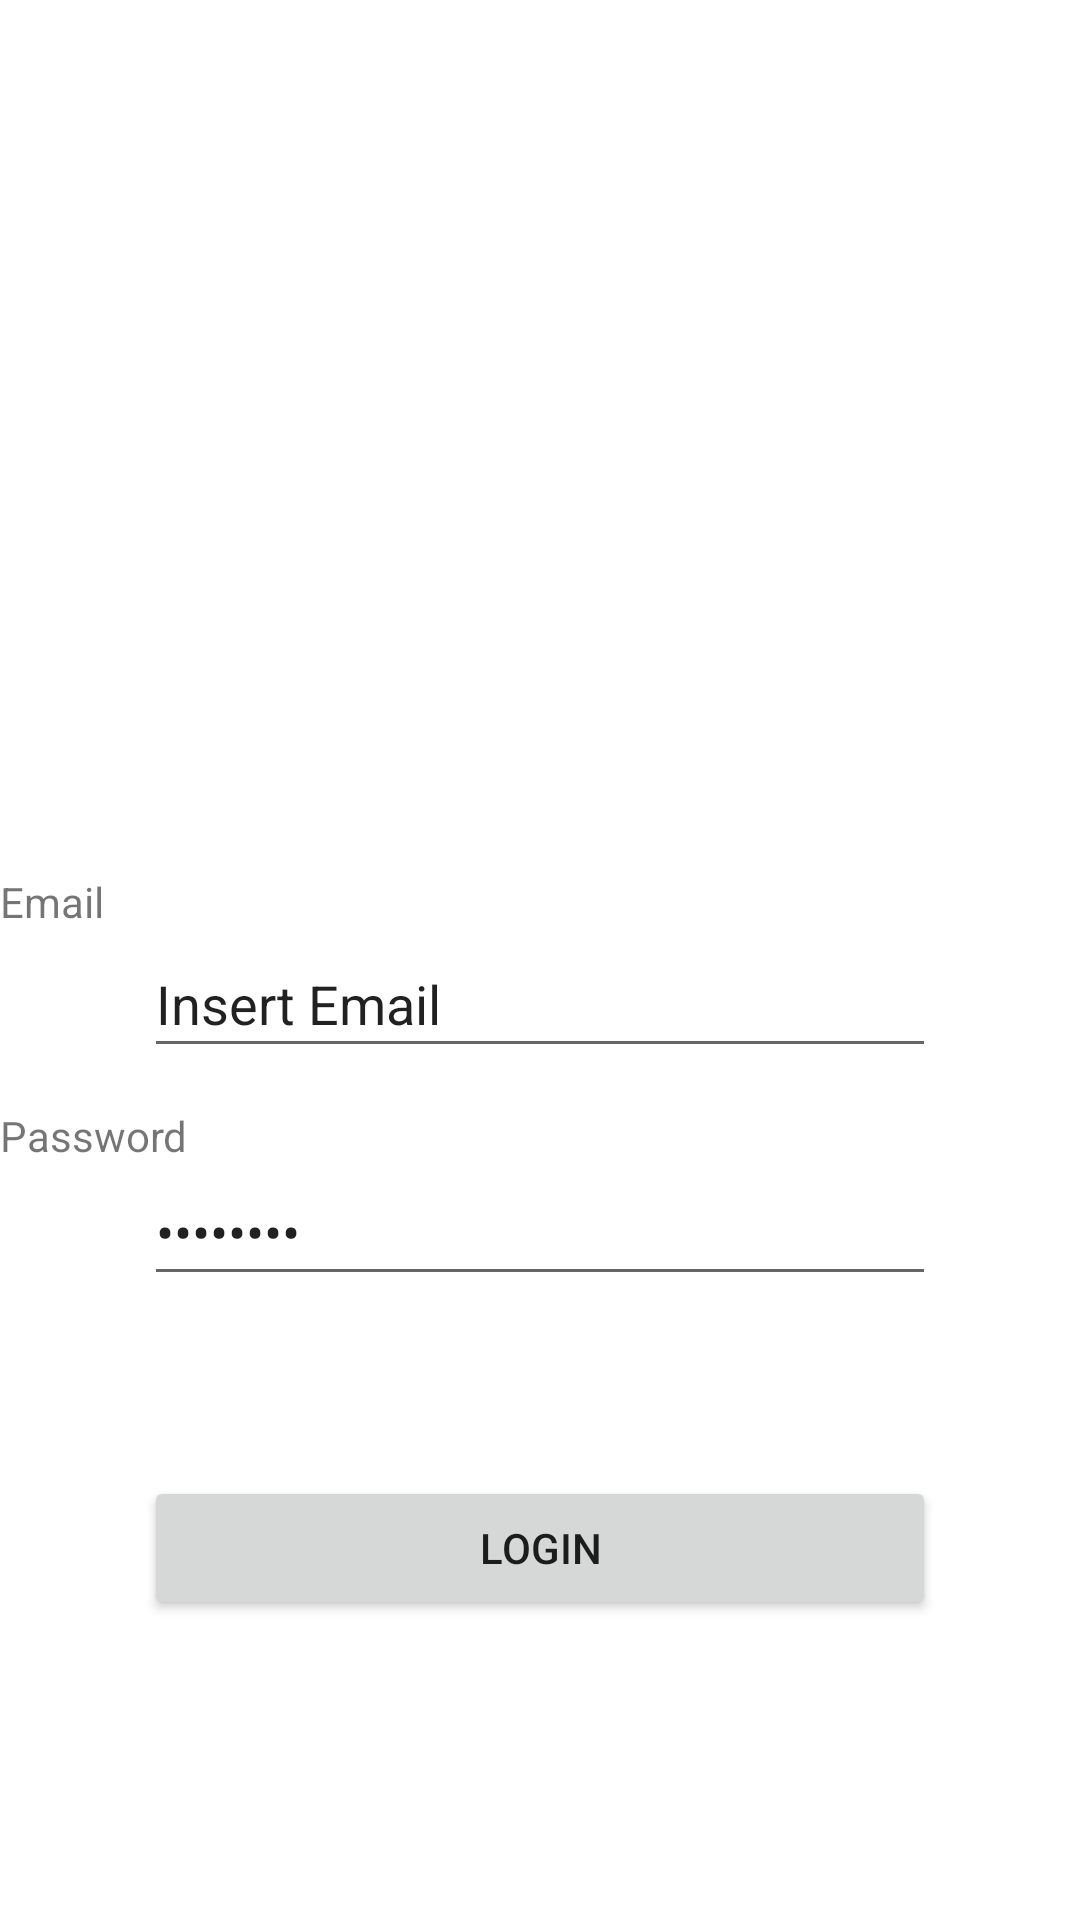

Here is an Android app screen rendered from its layout file. Give the layout XML and the strings, colors and styles it references.
<!-- AndroidManifest.xml: application theme Theme.Androidtrainingray -->
<!-- res/layout/activity_login.xml -->
<?xml version="1.0" encoding="utf-8"?>
<androidx.constraintlayout.widget.ConstraintLayout xmlns:android="http://schemas.android.com/apk/res/android"
    xmlns:app="http://schemas.android.com/apk/res-auto"
    xmlns:tools="http://schemas.android.com/tools"
    android:layout_width="match_parent"
    android:layout_height="match_parent"
    tools:context=".LoginActivity">

    <EditText
        android:id="@+id/editTextTextEmailAddress"
        android:layout_width="264dp"
        android:layout_height="46dp"
        android:layout_marginBottom="30dp"
        android:ems="10"
        android:inputType="textEmailAddress"
        android:text="Insert Email"
        app:layout_constraintBottom_toTopOf="@+id/editTextTextPassword"
        app:layout_constraintEnd_toEndOf="parent"
        app:layout_constraintStart_toStartOf="parent" />

    <Button
        android:id="@+id/button"
        android:layout_width="264dp"
        android:layout_height="wrap_content"
        android:layout_marginBottom="100dp"
        android:text="Login"
        app:layout_constraintBottom_toBottomOf="parent"
        app:layout_constraintEnd_toEndOf="parent"
        app:layout_constraintStart_toStartOf="parent" />

    <TextView
        android:id="@+id/textView2"
        android:layout_width="wrap_content"
        android:layout_height="wrap_content"
        android:layout_marginBottom="44dp"
        android:text="Password"
        app:layout_constraintBottom_toBottomOf="@+id/editTextTextPassword"
        tools:layout_editor_absoluteX="48dp" />

    <EditText
        android:id="@+id/editTextTextPassword"
        android:layout_width="264dp"
        android:layout_height="46dp"
        android:layout_marginBottom="60dp"
        android:ems="10"
        android:inputType="textPassword"
        android:text="Password"
        app:layout_constraintBottom_toTopOf="@+id/button"
        app:layout_constraintEnd_toEndOf="parent"
        app:layout_constraintStart_toStartOf="parent" />

    <TextView
        android:id="@+id/textView"
        android:layout_width="wrap_content"
        android:layout_height="wrap_content"
        android:layout_marginBottom="46dp"
        android:text="Email"
        app:layout_constraintBottom_toBottomOf="@+id/editTextTextEmailAddress"
        tools:layout_editor_absoluteX="48dp" />

    <ImageView
        android:id="@+id/imageView"
        android:layout_width="wrap_content"
        android:layout_height="wrap_content"
        app:layout_constraintBottom_toTopOf="@+id/editTextTextEmailAddress"
        app:layout_constraintEnd_toEndOf="parent"
        app:layout_constraintStart_toStartOf="parent"
        app:layout_constraintTop_toTopOf="parent"
        app:layout_constraintVertical_bias="0.489"
        tools:srcCompat="@tools:sample/avatars" />

</androidx.constraintlayout.widget.ConstraintLayout>
<!-- resources referenced by this layout -->
<resources>
  <style name="Theme.Androidtrainingray" parent="Theme.MaterialComponents.DayNight.DarkActionBar">
          
          <item name="colorPrimary">@color/purple_500</item>
          <item name="colorPrimaryVariant">@color/purple_700</item>
          <item name="colorOnPrimary">@color/white</item>
          
          <item name="colorSecondary">@color/teal_200</item>
          <item name="colorSecondaryVariant">@color/teal_700</item>
          <item name="colorOnSecondary">@color/black</item>
          
          <item name="android:statusBarColor" tools:targetApi="l">?attr/colorPrimaryVariant</item>
          
      </style>
  <!-- not gathered from this repository: default colours our renderer supplied (Android Studio template values) -->
  <color name="purple_500">#FF6200EE</color>
  <color name="purple_700">#FF3700B3</color>
  <color name="teal_200">#FF03DAC5</color>
  <color name="teal_700">#FF018786</color>
  <color name="black">#FF000000</color>
  <color name="white">#FFFFFFFF</color>
</resources>
